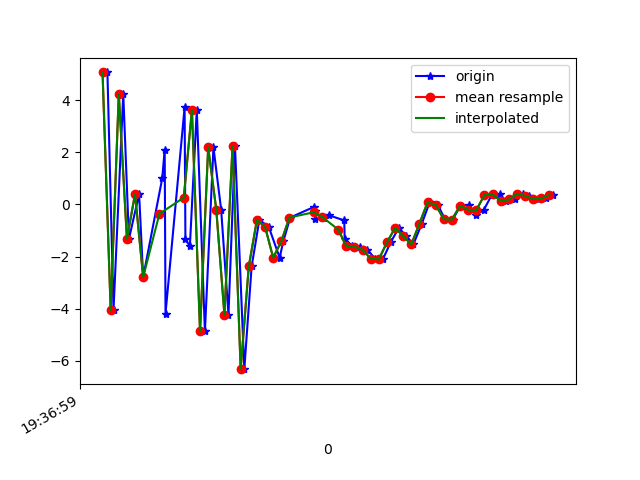

The table this chart was drawn from, first rows:
1617737819732, 433456379925991, 5.058951, 1.3053291, 0.87481403
1617737819747, 433456399156761, -4.049, -0.3742, 1.103
1617737819771, 433456418387531, 4.236, 1.303, -4.085
1617737819785, 433456437618301, -1.327, 0.1028, 6.401
1617737819810, 433456456849071, 0.4012, 0.4553, -8.545
1617737819820, 433456476079841, -2.79, 0.3434, 3.699
1617737819867, 433456495310611, 1.004, 1.123, -8.759
1617737819873, 433456514541381, 2.102, 1.476, 6.076
1617737819875, 433456533772151, -4.19, 0.2268, -6.469
1617737819922, 433456553002921, 3.718, 1.754, -4.578
1617737819924, 433456572233691, -1.344, 0.3764, 3.098
1617737819935, 433456591464461, -1.599, 0.865, -12.31
1617737819952, 433456610695231, 3.621, 2.586, 1.67
1617737819972, 433456629926001, -4.875, 1.211, -3.898
1617737819993, 433456649156771, 2.189, 2.069, -8.512
1617737820012, 433456668387541, -0.2069, 1.041, 6.842
1617737820030, 433456687618311, -4.232, 0.9125, -8.078
1617737820046, 433456706849081, 2.234, 2.807, -2.118
1617737820069, 433456726079851, -6.319, -0.9588, 4.691
1617737820087, 433456745310621, -2.38, -2.868, 1.097
1617737820106, 433456764541391, -0.5985, -4.101, 6.02
1617737820129, 433456783772161, -0.8564, -3.022, 5.539
1617737820156, 433456803002931, -2.044, -2.116, 6.689
1617737820165, 433456822233701, -1.42, -0.7073, 7.559
1617737820182, 433456841464471, -0.5041, 0.1609, 8.754
1617737820241, 433456860695241, -0.09535, -0.1272, 8.344
1617737820243, 433456879926011, -0.2677, 0.6424, 7.096
1617737820244, 433456899156781, -0.5453, 1.048, 5.443
1617737820264, 433456918387551, -0.5238, 0.6277, 4.603
1617737820278, 433456937748225, -0.4229, -0.3997, 4.466
1617737820315, 433456956978995, -0.6154, -1.504, 4.29
1617737820316, 433456976209765, -1.313, -0.9125, 2.658
1617737820335, 433456995440535, -1.599, -0.1452, 1.218
1617737820354, 433457014671305, -1.62, 0.276, 0.6671
1617737820372, 433457033902075, -1.74, 0.1528, 0.1852
1617737820391, 433457053132845, -2.08, -0.6173, -0.1552
1617737820410, 433457072363615, -2.11, -0.8584, -1.524
1617737820429, 433457091594385, -1.461, -0.4966, -2.457
1617737820449, 433457110825155, -0.9084, -0.06908, -1.666
1617737820468, 433457130055925, -1.214, 0.5036, -2.409
1617737820485, 433457149286695, -1.538, 0.7783, -3.469
1617737820506, 433457168517465, -0.7397, 0.4942, -3.514
1617737820525, 433457187748235, 0.07308, 0.5312, -3.072
1617737820545, 433457206979005, -0.01221, 0.8212, -2.282
1617737820563, 433457226209775, -0.5696, 1.231, -2.247
1617737820582, 433457245440545, -0.5831, 0.826, -2.126
1617737820601, 433457264671315, -0.05559, 0.228, -1.751
1617737820621, 433457283902085, -0.02116, 0.3483, -0.8836
1617737820639, 433457303132855, -0.391, 1.022, -1.034
1617737820658, 433457322363625, -0.2284, 1.088, -0.9522
1617737820678, 433457341594395, 0.3566, 1.1, -0.5706
1617737820698, 433457360825165, 0.3883, 1.39, -0.4322
1617737820714, 433457380055935, 0.1265, 1.055, 0.1371
1617737820735, 433457399286705, 0.1882, 0.472, 0.5272
1617737820754, 433457418517475, 0.4028, 0.5423, 0.4039
1617737820771, 433457437748245, 0.3256, 0.6955, 0.2241
1617737820791, 433457456979015, 0.2021, 0.7909, 0.06687
1617737820811, 433457476209785, 0.2312, 0.509, 0.5288
1617737820830, 433457495440555, 0.3642, 0.4583, 0.4647
